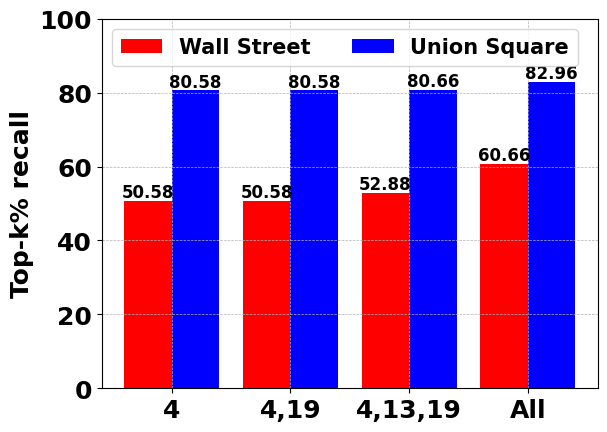

Here is the Python script that generated this plot: (Note: this script raises an exception after producing the figure.)
import os
import sys
sys.path.append(os.getcwd())
import matplotlib.pyplot as plt
import numpy as np
plt.rc('font',family='Times New Roman') 
plt.rcParams["font.weight"] = "bold"
plt.rcParams["axes.labelweight"] = "bold"
plt.rcParams.update({"font.size":18})

if __name__ == "__main__":
    x = [1,2,3,4] 
    w = 0.4
    # y1 = [42.42,45.54,49.00,57.98]
    # y2 = [56.06,61.76,65.04,76.38] 
    # # color=['red','green','yellow','blue']
    # x_label=['ES','ES-Pol','SAFA','SAFA-Pol']

    # y1 = [34.78, 46.18, 49.00, 57.98]
    # y2 = [46.58, 60.18, 65.04, 76.38] 
    # # color=['red','green','yellow','blue']
    # x_label=['SAFA*','SAFA-Pol*','SAFA','SAFA-Pol']
    
    y1 = [50.58,50.58,52.88,60.66]
    y2 = [80.58,80.58,80.66,82.96] 
    # color=['red','green','yellow','blue']
    x_label=['4','4,19','4,13,19','All']
    

    plt.bar(x, y1, width=w,color='red',label='Wall Street')
    # plt.bar([i + w for i in x], y2, width=w, color='color', hatch='//', label='Union Square')
    plt.bar([i + w for i in x], y2, width=w, color='blue', label='Union Square')
    for x1,y1 in enumerate(y1):
        plt.text(x1+1, y1+1, y1,ha='center',fontsize=12)
    for x2,y2 in enumerate(y2):
        plt.text(x2+1+w,y2+1,y2,ha='center',fontsize=12)
    plt.xticks([i + w/2 for i in x], x_label)
    plt.ylabel('Top-k% recall')
    plt.yticks(np.arange(0, 110, step=20))
    plt.legend(loc=2, ncol=2, fontsize=15)
    plt.grid(linestyle='dashed', linewidth=0.5)
    plt.savefig(os.path.join('results','type.pdf'),bbox_inches='tight')
    plt.show()


    
            






